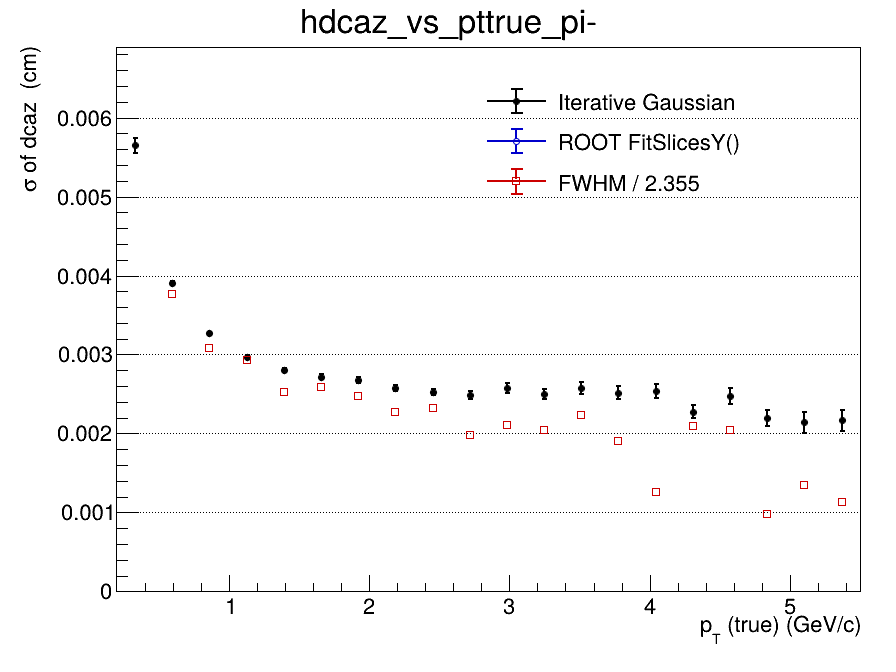

Values plotted in this chart, from the file beside it:
x_low, x_high, x_center, entries, iterative_mean, iterative_mean_error, iterative_sigma, iterative_sigma_error, iterative_chi2_ndf, iterative_iterations, iterative_fit_status, fitslicesy_sigma, fitslicesy_sigma_error, fwhm, fwhm_sigma
0.2, 0.465, 0.3325, 68879, 5.15212134425e-05, 4.4418850227e-05, 0.005648, 9.62295682178e-05, 1.172, 2, 0, 0, 0, nan, nan
0.465, 0.73, 0.5975, 84272, -1.07215469023e-05, 2.03474630068e-05, 0.003904, 3.05563660028e-05, 1.181, 2, 0, 0, 0, 0.008874, 0.003768
0.73, 0.995, 0.8625, 54387, 7.4896428926e-06, 1.86033131806e-05, 0.003266, 2.34777556117e-05, 0.9639, 2, 0, 0, 0, 0.007269, 0.003087
0.995, 1.26, 1.128, 32804, 4.32953820332e-05, 2.04842911377e-05, 0.002969, 2.37867815922e-05, 1.202, 2, 0, 0, 0, 0.006909, 0.002934
1.26, 1.525, 1.393, 20547, -4.21755676962e-06, 2.36445480623e-05, 0.002804, 2.60771328848e-05, 1.375, 2, 0, 0, 0, 0.005943, 0.002524
1.525, 1.79, 1.658, 13767, -1.41559027295e-05, 2.74942922084e-05, 0.002717, 2.94096610108e-05, 0.854, 2, 0, 0, 0, 0.006086, 0.002584
1.79, 2.055, 1.923, 9096, 2.39677923693e-05, 3.31447914703e-05, 0.002679, 3.50712407873e-05, 0.9018, 2, 0, 0, 0, 0.005815, 0.002469
2.055, 2.32, 2.188, 6457, 1.34419890721e-05, 3.69225846926e-05, 0.00257, 3.82441202659e-05, 0.7454, 2, 0, 0, 0, 0.005351, 0.002272
2.32, 2.585, 2.453, 4746, -5.42912118559e-05, 4.22029345004e-05, 0.002524, 4.3331373434e-05, 1.091, 2, 0, 0, 0, 0.005463, 0.00232
2.585, 2.85, 2.718, 3570, 1.24518726819e-07, 4.75822017937e-05, 0.002486, 4.82640638666e-05, 1.587, 2, 0, 0, 0, 0.00466, 0.001979
2.85, 3.115, 2.983, 2616, -0.0001023, 5.87434898949e-05, 0.002579, 6.18944072443e-05, 1.1, 2, 0, 0, 0, 0.004958, 0.002105
3.115, 3.38, 3.248, 2157, -0.000133, 6.25955756458e-05, 0.002498, 6.19913104551e-05, 0.873, 2, 0, 0, 0, 0.004823, 0.002048
3.38, 3.645, 3.513, 1731, 5.92875521396e-06, 7.22236920569e-05, 0.002573, 7.70790621663e-05, 1.103, 2, 0, 0, 0, 0.005255, 0.002232
3.645, 3.91, 3.778, 1331, -0.0001011, 7.99363595369e-05, 0.002515, 8.16635945569e-05, 1.171, 2, 0, 0, 0, 0.004487, 0.001906
3.91, 4.175, 4.043, 1114, 5.1340945785e-05, 8.87098279951e-05, 0.002533, 8.69231705852e-05, 1.186, 2, 0, 0, 0, 0.002952, 0.001254
4.175, 4.44, 4.308, 900, 9.06025697283e-05, 8.895996944e-05, 0.002278, 8.58185071548e-05, 1.152, 3, 0, 0, 0, 0.004937, 0.002097
4.44, 4.705, 4.573, 765, -6.69639584582e-06, 0.0001038, 0.002474, 0.0001045, 0.9912, 2, 0, 0, 0, 0.004827, 0.00205
4.705, 4.97, 4.838, 600, -5.5096051596e-06, 0.0001078, 0.002194, 0.0001027, 1.43, 2, 0, 0, 0, 0.002318, 0.0009842
4.97, 5.235, 5.103, 561, 4.81285253677e-05, 0.0001109, 0.002141, 0.0001302, 1.324, 3, 0, 0, 0, 0.003158, 0.001341
5.235, 5.5, 5.368, 404, 4.3524381685e-05, 0.0001308, 0.002164, 0.0001303, 0.7143, 4, 0, 0, 0, 0.002667, 0.001132
